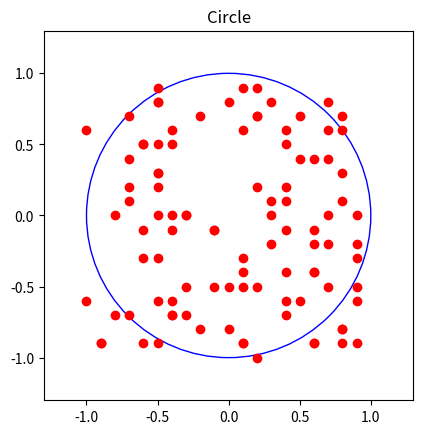
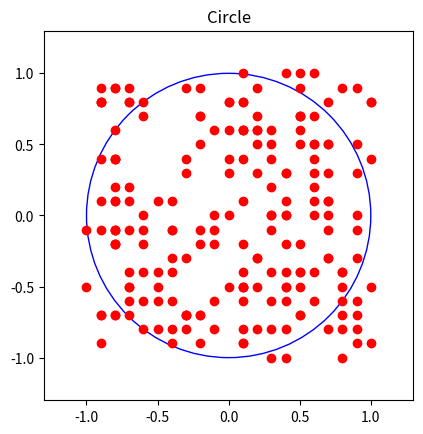
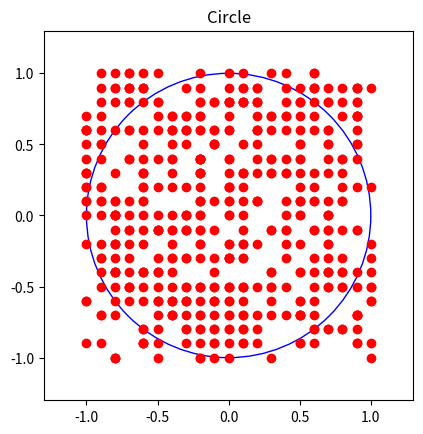
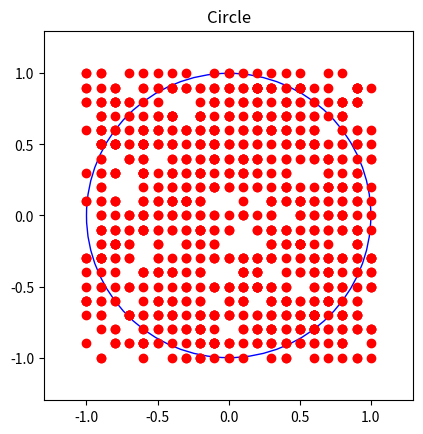
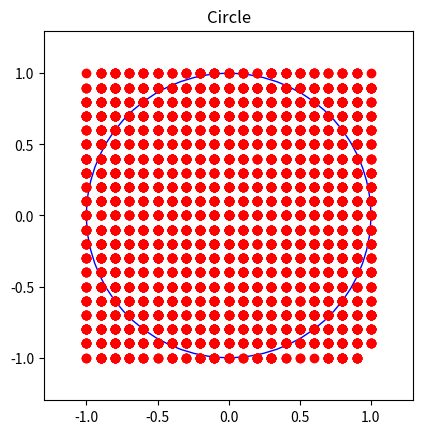

Write the Python code that produced these figures, in order.
import matplotlib.pyplot as plt
import numpy as np
import math

#1. Circle at origin with radius 1
def draw_circle():
    fig, ax = plt.subplots()
    x = 0
    y = 0
    radius = 1 #radius of circle
    circle = plt.Circle( (x, y ),radius ,fill = False, color='b' )

    ax.set_aspect(1)
    ax.add_artist(circle)
    plt.title( 'Circle' )
    plt.xlim([-1.3, 1.3])
    plt.ylim([-1.3, 1.3])


#Scaling the random point of 0,1 range to -1,1 range using Simple Linear Conversion

def get_new_value(k):
    oldMin = 0
    oldMax = 1
    newMin = -1
    newMax = 1
    oldValue = k #received random value

    oldRange = oldMax - oldMin
    newRange = newMax - newMin
    newValue = (((oldValue - oldMin) * newRange) / oldRange) + newMin #calculated new value

    return newValue


#2 plot random points

def plot_points(points):
    
    #list to store x and y values of the points
    x_list = []
    y_list = []
    for i  in range(points):
        #generating random x and y values
        x = np.random.rand()
        y = np.random.rand()
        new_x = round(get_new_value(x), 1)
        new_y = round(get_new_value(y), 1)
                
        x_list.append(new_x)
        y_list.append(new_y)
        
    draw_circle() #plotting circle
    plt.plot(x_list, y_list, 'o', color='r' ) #plotting points
    plt.show()
    
    return x_list, y_list



#3 Calculating value of pi

def calculate_pi():
    
    #4 Calculating value of pi for 100, 200, 500, 1000, 5000
    
    points_list = [100, 200, 500, 1000, 5000]
    pi_orig = math.pi
    print("--------------------------------------")
    print("Original value of pi = ",round(pi_orig, 10))
    print("--------------------------------------")
    print(" ")
        
    for i in points_list:
        print('\033[1m', "Plotting ", i, " points:")
        x_list, y_list = plot_points(i)
        
        inside_pt = 0 #number of points inside circle
        total_pt = 0 #total number of points plotted
    
        for j in range(i):
            #distance between the point from origin
            distance_o = x_list[j]**2 + y_list[j]**2
    
            #if distance is less than radius of circle, then point is inside the circle
            if distance_o <= 1:
                inside_pt += 1
            
            total_pt += 1
                
        pi_value = (inside_pt / total_pt) * 4 #calculating the value of pi
        pi_value = round(pi_value, 10)
        difference = round(pi_orig - pi_value, 10) #comparison of the two values of pi
        
        print("Calculated value of pi = ", pi_value)
        print("Difference between original pi and calculated pi = ", difference)
        print(" ")
        print("-------------------------------------------------------------")
        print(" ")
        
        
calculate_pi()
    
